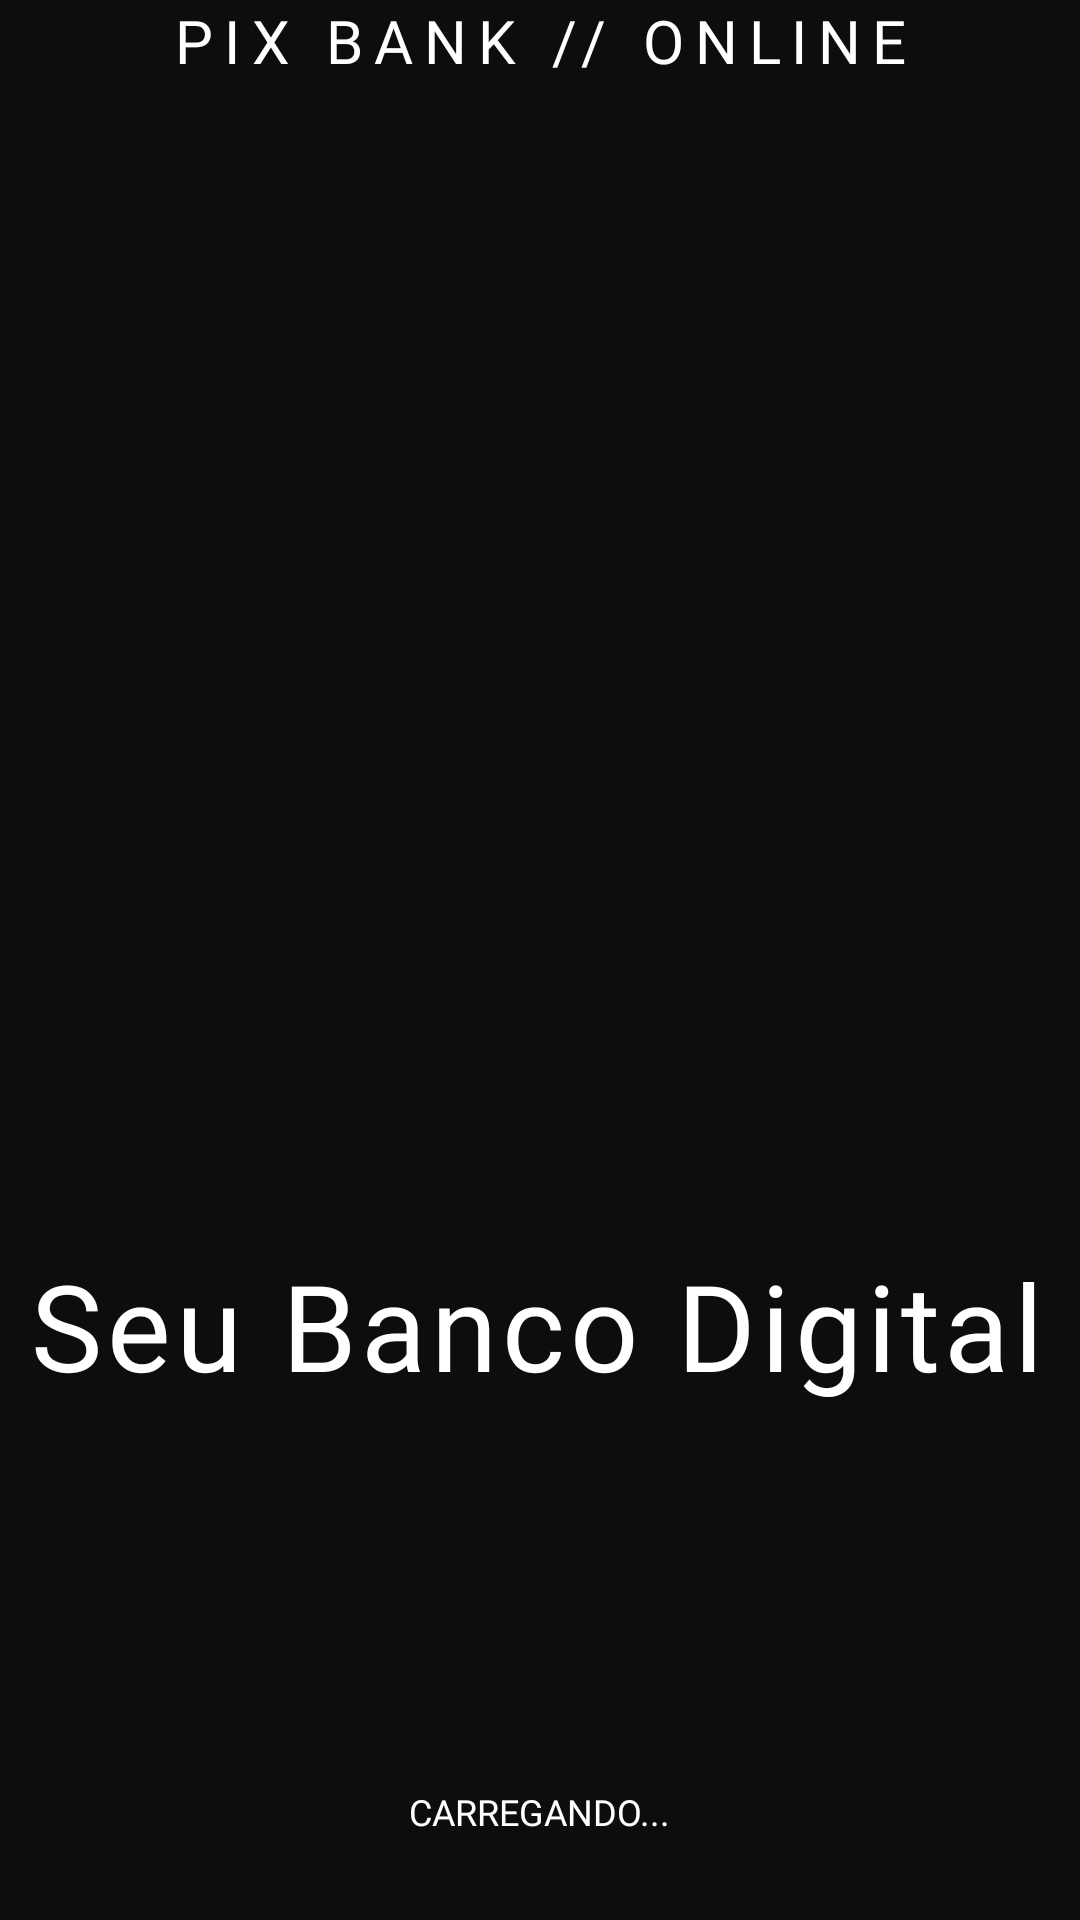

Reconstruct the res/layout file that produces this screen, plus the resources it refers to.
<!-- AndroidManifest.xml: application theme Theme.BankChellengeMobileApp -->
<!-- res/layout/activity_splash.xml -->
<?xml version="1.0" encoding="utf-8"?>
<androidx.constraintlayout.widget.ConstraintLayout xmlns:android="http://schemas.android.com/apk/res/android"
    android:layout_width="match_parent"
    android:layout_height="match_parent"
    xmlns:app="http://schemas.android.com/apk/res-auto"
    android:background="@color/black_pure">

    <TextView
        android:id="@+id/tv_brand"
        android:layout_width="wrap_content"
        android:layout_height="wrap_content"
        android:fontFamily="@font/bitcountpropsingle_cursive_regular"
        android:gravity="center"
        android:letterSpacing="0.18"
        android:text="@string/pix_bank_online"
        android:textColor="@color/white"
        android:textSize="20sp"
        app:layout_constraintBottom_toTopOf="@id/tv_title"
        app:layout_constraintEnd_toEndOf="parent"
        app:layout_constraintStart_toStartOf="parent"
        app:layout_constraintTop_toTopOf="parent"
        app:layout_constraintVertical_chainStyle="packed" />

    <TextView
        android:id="@+id/tv_title"
        android:layout_width="wrap_content"
        android:layout_height="wrap_content"
        android:layout_marginTop="388dp"
        android:fontFamily="@font/bitcountpropsingle_cursive_regular"
        android:gravity="center"
        android:letterSpacing="0.04"
        android:text="@string/seu_banco_digital"
        android:textColor="@color/white"
        android:textSize="40sp"
        app:layout_constraintEnd_toEndOf="parent"
        app:layout_constraintHorizontal_bias="0.457"
        app:layout_constraintStart_toStartOf="parent"
        app:layout_constraintTop_toBottomOf="@id/tv_brand" />

    <TextView
        android:layout_width="wrap_content"
        android:layout_height="wrap_content"
        android:layout_marginBottom="28dp"
        android:text="@string/carregando"
        android:textSize="12sp"
        android:fontFamily="@font/bitcountpropsingle_cursive_regular"
        android:textColor="@color/white"
        app:layout_constraintBottom_toBottomOf="parent"
        app:layout_constraintEnd_toEndOf="parent"
        app:layout_constraintStart_toStartOf="parent" />

</androidx.constraintlayout.widget.ConstraintLayout>
<!-- resources referenced by this layout -->
<resources>
  <color name="black_pure">#0D0D0D</color>
  <color name="white">#FFFFFF</color>
  <string name="carregando">CARREGANDO...</string>
  <string name="pix_bank_online">PIX BANK // ONLINE</string>
  <string name="seu_banco_digital">Seu Banco Digital</string>
  
      //--activity_login
  <style name="Theme.BankChellengeMobileApp" parent="Theme.Material3.Dark.NoActionBar">
          <item name="android:statusBarColor">@color/black_pure</item>
          <item name="android:windowLightStatusBar">false</item>
      </style>
</resources>
